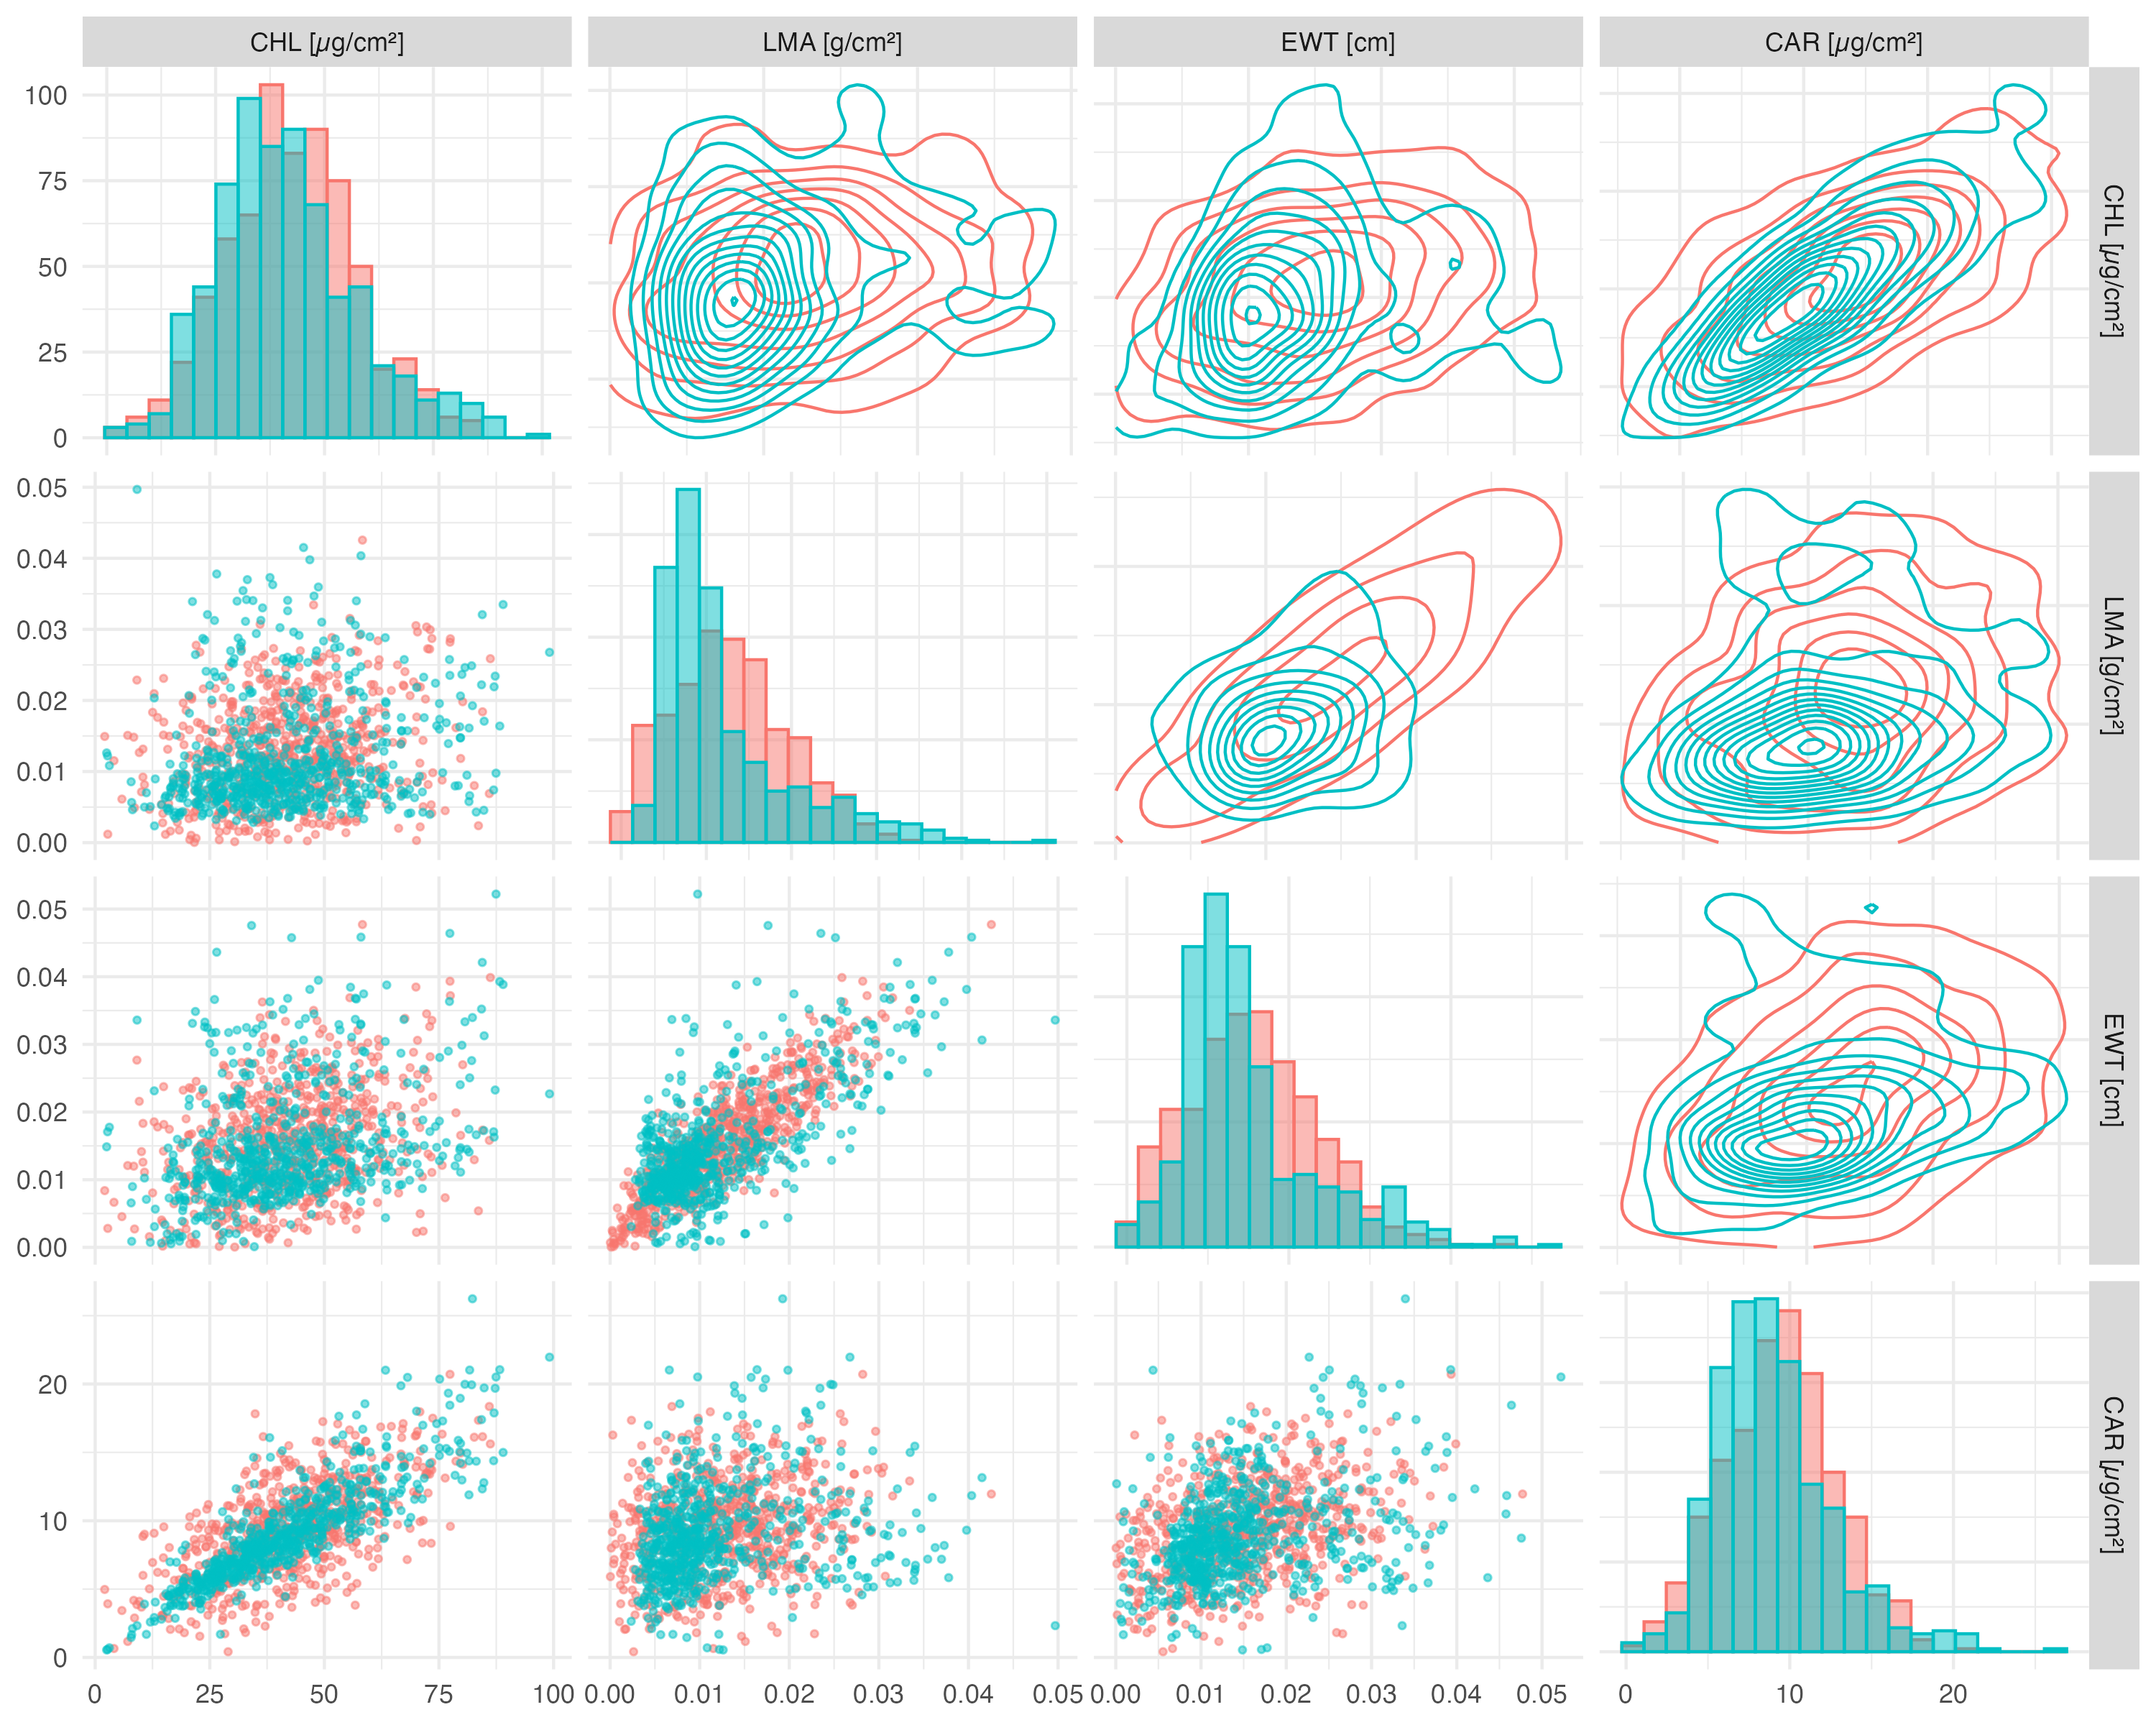

R code for this plot:
####
# Load data
####

library('tidyverse')
library('GGally')

leaf_foliar_traits_insitu <- readr::read_csv('../../data/validation_pipeline/output/foliar/neon_foliar_insitu_merged_filtered.csv')
leaf_foliar_traits_generated <- readr::read_csv('../../data/validation_pipeline/output/foliar/neon_foliar_insitu_generated_copula_samples.csv')

####
# Visualize in-situ samples and generated datapoints.
####

# plot distribution of sampled versus distribution

leaf_foliar_traits_generated <- leaf_foliar_traits_generated %>%
  mutate(Source = "generated") %>% dplyr::sample_n(size = nrow(leaf_foliar_traits_insitu))

leaf_foliar_traits_insitu <- leaf_foliar_traits_insitu %>%
  mutate(Source = "insitu")

combined_df <- bind_rows(leaf_foliar_traits_generated, leaf_foliar_traits_insitu)

# Custom function for upper panels: Contour plot
upper_fn <- function(data, mapping, ...){
  ggplot(data = data, mapping = mapping) +
    geom_density_2d(aes(color = Source)) +
    theme_minimal()
}

# Custom function for lower panels: Scatter plot
lower_fn <- function(data, mapping, ...){
  ggplot(data = data, mapping = mapping) +
    geom_point(aes(color = Source), alpha = 0.5, size = 0.8) +
    theme_minimal()
}


# Custom function for diagonal panels: Histogram
diag_fn <- function(data, mapping, ...){
  ggplot(data = data, mapping = mapping) +
    geom_histogram(bins = 20, aes(fill = Source), position = "identity", alpha = 0.5) +
    theme_minimal()
}

df_prepared <- combined_df %>% 
  dplyr::rename(
    `CHL [µg/cm²]` = chlorophyll_ab_mug_cm2,
    `EWT [cm]` = ewt_cm,
    `CAR [µg/cm²]` = carotenoid_mug_cm2,
    `LMA [g/cm²]` = leafMassPerArea_g_cm2
  )
# Using ggpairs to create the plot
p <- ggpairs(df_prepared,
             mapping = ggplot2::aes(color = Source),
             upper = list(continuous = wrap(upper_fn)),
             lower = list(continuous = wrap(lower_fn)),
             diag = list(continuous = wrap(diag_fn)),
             columns = c("CHL [µg/cm²]", "LMA [g/cm²]", "EWT [cm]", "CAR [µg/cm²]")
) 
# p <- ggpairs(df_prepared,
        # mapping = ggplot2::aes(color = 'Source'),
        # upper = list(continuous = wrap(upper_fn)),
        # lower = list(continuous = wrap(lower_fn)),
        # diag = list(continuous = wrap(diag_fn)),
        # # columns = c("chlorophyll_ab_mug_cm2", "leafMassPerArea_g_cm2", "ewt_cm", "carotenoid_mug_cm2")) +
        # columns = c("CHL", "LMA", "EWT", "CAR"))
  # ggtitle("Pairwise trait comparison: NEON-insitu (blue), Gaussian Copula Random (red)")
p %>% show()



# save plot
ggsave(file = 'figure_s6.png', plot = p, width = 10, height = 8, device = 'png')
ggsave(file = 'figure_s6.pdf', plot = p, width = 10, height = 8, device = 'pdf')
# ggsave(file = 'output/foliar_traits_neon_pairwise.svg', plot = p, width = 10, height = 8, device = 'svg')
